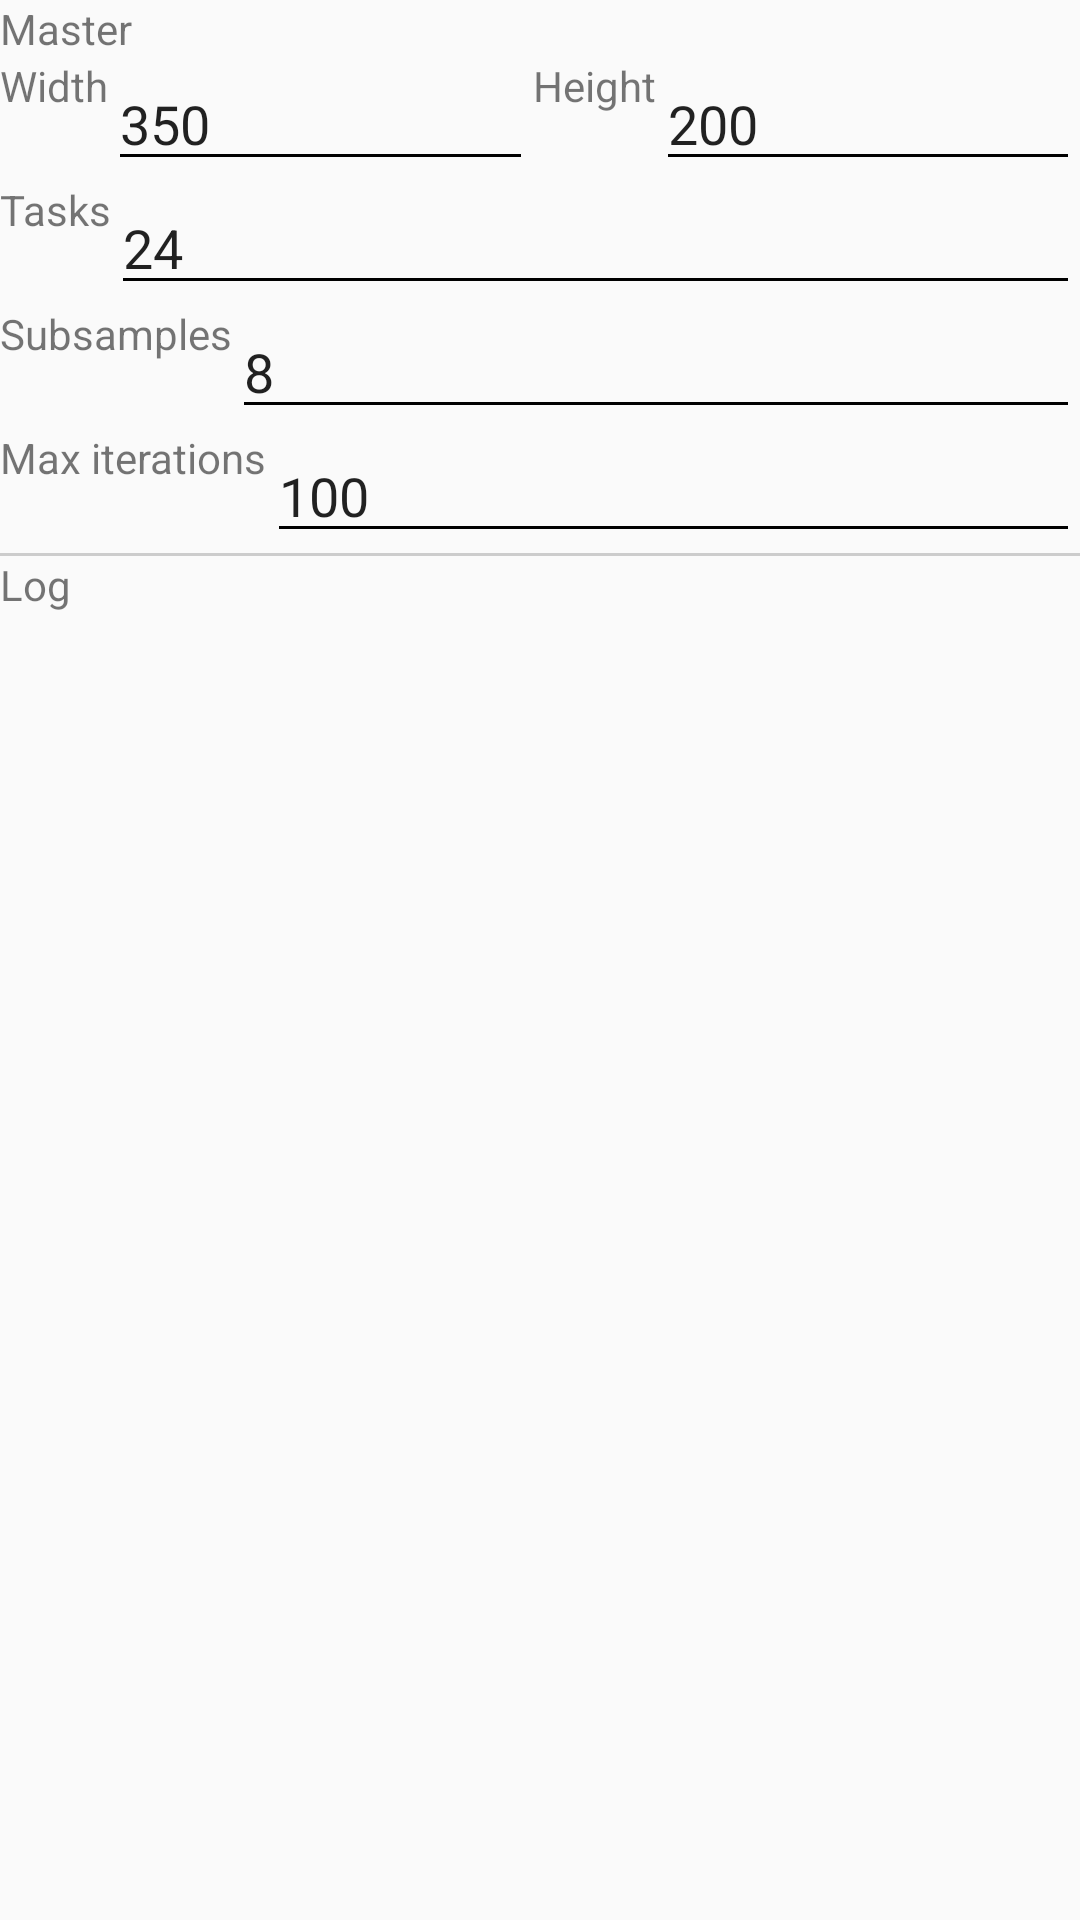

Layout XML and referenced resources for this Android screen:
<!-- AndroidManifest.xml: application theme AppTheme -->
<!-- res/layout/computation.xml -->
<?xml version="1.0" encoding="utf-8"?>
<LinearLayout xmlns:android="http://schemas.android.com/apk/res/android"
    android:orientation="vertical" android:layout_width="match_parent"
    android:layout_height="match_parent">
    <ScrollView
        android:layout_width="match_parent"
        android:layout_height="0dp"
        android:layout_weight="1">
        <LinearLayout
            android:layout_width="match_parent"
            android:layout_height="wrap_content"
            android:orientation="vertical">
            <LinearLayout
                android:layout_width="match_parent"
                android:layout_height="wrap_content"
                android:orientation="vertical">
                <TextView
                    android:layout_width="wrap_content"
                    android:layout_height="wrap_content"
                    android:text="Master"
                    android:id="@+id/connected_label"
                    />
                
                <LinearLayout
                    android:layout_width="match_parent"
                    android:layout_height="wrap_content"
                    android:orientation="horizontal">

                    <TextView
                        android:layout_width="wrap_content"
                        android:layout_height="wrap_content"
                        android:text="Width"
                        />
                    
                    <EditText
                        android:layout_width="match_parent"
                        android:layout_height="wrap_content"
                        android:id="@+id/width"
                        android:layout_gravity="center_horizontal"
                        android:layout_weight="1"
                        android:digits="0123456789"
                        android:inputType="number"
                        android:text="350" />
                    <TextView
                        android:layout_width="wrap_content"
                        android:layout_height="wrap_content"
                        android:text="Height"
                        />
                    
                    <EditText
                        android:layout_width="match_parent"
                        android:layout_height="wrap_content"
                        android:id="@+id/height"
                        android:layout_gravity="center_horizontal"
                        android:layout_weight="1"
                        android:digits="0123456789"
                        android:inputType="number"
                        android:text="200" />
                </LinearLayout>
                <LinearLayout
                    android:layout_width="match_parent"
                    android:layout_height="wrap_content"
                    android:orientation="horizontal">
                    <TextView
                        android:layout_width="wrap_content"
                        android:layout_height="wrap_content"
                        android:text="Tasks"
                        />
                    
                    <EditText
                        android:layout_width="match_parent"
                        android:layout_height="wrap_content"
                        android:id="@+id/tasks"
                        android:layout_gravity="center_horizontal"
                        android:layout_weight="1"
                        android:digits="0123456789"
                        android:inputType="number"
                        android:text="24" />
                </LinearLayout>
                <LinearLayout
                    android:layout_width="match_parent"
                    android:layout_height="wrap_content"
                    android:orientation="horizontal">
                    <TextView
                        android:layout_width="wrap_content"
                        android:layout_height="wrap_content"
                        android:text="Subsamples"
                        />
                    
                    <EditText
                        android:layout_width="match_parent"
                        android:layout_height="wrap_content"
                        android:id="@+id/subsamples"
                        android:layout_gravity="center_horizontal"
                        android:layout_weight="1"
                        android:digits="0123456789"
                        android:inputType="number"
                        android:text="8" />
                </LinearLayout>
                <LinearLayout
                    android:layout_width="match_parent"
                    android:layout_height="wrap_content"
                    android:orientation="horizontal">
                    <TextView
                        android:layout_width="wrap_content"
                        android:layout_height="wrap_content"
                        android:text="Max iterations"
                        />
                    
                    <EditText
                        android:layout_width="match_parent"
                        android:layout_height="wrap_content"
                        android:id="@+id/maxiterations"
                        android:layout_gravity="center_horizontal"
                        android:layout_weight="1"
                        android:digits="0123456789"
                        android:inputType="number"
                        android:text="100" />
                </LinearLayout>
            </LinearLayout>
            <View
                android:layout_width="match_parent"
                android:layout_height="1dp"
                android:background="@color/lighter_gray"/>
            <TextView
                android:layout_width="wrap_content"
                android:layout_height="wrap_content"
                android:text="Log"
                android:id="@+id/available_label"
                />
            
            <TextView
                android:layout_width="wrap_content"
                android:layout_height="wrap_content"
                android:text=""
                android:id="@+id/log"
                />
            
        </LinearLayout>

    </ScrollView>
    <android.support.v7.widget.Toolbar xmlns:android="http://schemas.android.com/apk/res/android"
        android:titleTextAppearance="@style/AppTheme.Toolbar"
        android:id="@+id/toolbar_computation"
        android:layout_width="match_parent"
        android:layout_height="wrap_content"
        android:minHeight="?android:attr/actionBarSize"
        >

    </android.support.v7.widget.Toolbar>

</LinearLayout>
<!-- resources referenced by this layout -->
<resources>
  <color name="lighter_gray">#cccccc</color>
  <style name="AppTheme.SubTitle">
          <item name="android:paddingLeft">16dp</item>
          <item name="android:paddingTop">16dp</item>
          <item name="android:paddingBottom">16dp</item>
          <item name="android:textColor">?android:colorPrimaryDark</item>
      </style>
  <style name="AppTheme.SubTitle.SubSubTitle">
          <item name="android:textColor">?android:colorForeground</item>
      </style>
  <style name="AppTheme.SubTitle.SubSubTitle.Log">
          <item name="android:fontFamily">monospace</item>
          <item name="android:textSize">8dp</item>
      </style>
  <style name="AppTheme.Toolbar" parent="TextAppearance.Widget.AppCompat.Toolbar.Title">
          <item name="android:textColor">?android:color</item>
      </style>
  <style name="AppTheme" parent="Theme.AppCompat.Light.NoActionBar">
          
          
          <item name="android:color">@color/color</item>
          <item name="android:colorPrimary">@color/primary</item>
          
          <item name="android:colorPrimaryDark">@color/primary_dark</item>
          
          <item name="android:colorAccent">@color/accent</item>
          
          <item name="android:actionMenuTextColor">@color/color</item>
          <item name="android:colorControlActivated">@color/primary</item>
          <item name="android:indeterminateTintMode">src_atop</item>
          <item name="android:indeterminateTint">@color/primary_dark</item>
          <item name="android:tintMode">src_atop</item>
      </style>
  <color name="color">#FFFFFF</color>
  <color name="primary">#2196F3</color>
  <color name="primary_dark">#1976D2</color>
  <color name="accent">#FF4081</color>
</resources>
